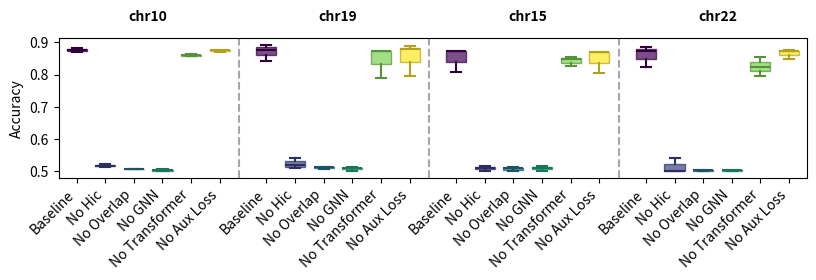

The matplotlib source for this figure:
#!/usr/bin/env python
# -*- coding: utf-8 -*-
import matplotlib.pyplot as plt
import numpy as np

print(*"hello  world")

# Function to create the grouped plot
def create_grouped_plot(data_lists, method_names=None, group_names=None, title="Grouped Data Plot", groups_to_plot=None, save_path=None):
    """
    Create a plot where data points are grouped by chromosomes.
    
    Parameters:
    - data_lists: List of lists, each containing 12 data points
    - method_names: Names of the methods (datasets)
    - group_names: Names of the groups (chromosomes)
    - title: Title of the plot
    - groups_to_plot: List of group indices to include in this plot
    - save_path: Path to save the figure (if None, figure is not saved)
    """
    # Number of lists (datasets/methods)
    num_datasets = len(data_lists)
    
    # Set default method names if not provided
    if method_names is None:
        method_names = [f"method{i+1}" for i in range(num_datasets)]
    
    # Set default group names if not provided
    if group_names is None:
        group_names = ["chr10", "chr19", "chr15", "chr22"]
    
    # Default to plotting all groups if not specified
    if groups_to_plot is None:
        groups_to_plot = list(range(len(group_names)))
    
    # Number of groups to plot in this figure
    num_groups = len(groups_to_plot)
    
    # Number of points per group
    points_per_group = 3
    
    # A4 width in inches (8.27) and height as 1/3 of A4 height (11.69/3 ≈ 3.9)
    fig, ax = plt.subplots(figsize=(8.27, 3.0))
    
    # Width of each bar
    bar_width = 0.8
    # Space between groups
    group_spacing = 0.5
    
    # Colors for different methods
    colors = plt.cm.viridis(np.linspace(0, 1, num_datasets))
    
    # Plot each chromosome group on x-axis, with methods side by side within each group
    for i, group_idx in enumerate(groups_to_plot):
        for method_idx in range(num_datasets):
            # Get the 3 data points for this method and chromosome
            start_idx = group_idx * points_per_group
            group_data = data_lists[method_idx][start_idx:start_idx + points_per_group]
            
            # Calculate x position for this method within the chromosome group
            x_pos = i * (num_datasets * bar_width + group_spacing) + method_idx * bar_width
            
            # Get the color for this method
            method_color = colors[method_idx]
            # Create a darker version of the same color for the lines
            darker_color = np.array(method_color) * 0.7  # Multiply RGB values by 0.7 to darken
            darker_color[3] = 1.0  # Keep alpha at 1.0
            
            # Add Tukey box plot
            bp = ax.boxplot([group_data], positions=[x_pos], widths=bar_width*0.7, 
                           patch_artist=True, showfliers=True)
            
            # Customize the box plot appearance with darker version of the method color
            for element in ['whiskers', 'fliers', 'means', 'medians', 'caps']:
                plt.setp(bp[element], color=darker_color, linewidth=1.5)
            
            # Set the box outline to the darker color and fill to the original color
            for patch in bp['boxes']:
                patch.set(facecolor=method_color, alpha=0.7, edgecolor=darker_color, linewidth=1.0)
    
    # Set x-ticks for each method within each chromosome group
    x_ticks = []
    x_tick_labels = []
    
    for i, group_idx in enumerate(groups_to_plot):
        # Add dividing line in the center of the figure
        if i < num_groups - 1 and num_groups > 1:
            # Calculate the position between the current group and the next group
            current_group_end = i * (num_datasets * bar_width + group_spacing) + num_datasets * bar_width
            next_group_start = (i + 1) * (num_datasets * bar_width + group_spacing)
            divider_pos = (current_group_end + next_group_start) / 2 - 0.5
            # Adjust divider position to be closer to the last sample of the current group
            ax.axvline(x=divider_pos, color='gray', linestyle='--', alpha=0.7)
        
        # Add chromosome label above the method names
        middle_pos = i * (num_datasets * bar_width + group_spacing) + (num_datasets * bar_width) / 2 - bar_width/2
        ax.text(middle_pos, ax.get_ylim()[1] * 1.05, group_names[group_idx], 
                ha='center', va='bottom', fontweight='bold')
        
        # Add method ticks within each chromosome group
        for method_idx in range(num_datasets):
            x_pos = i * (num_datasets * bar_width + group_spacing) + method_idx * bar_width
            x_ticks.append(x_pos)
            x_tick_labels.append(method_names[method_idx])
    
    ax.set_xticks(x_ticks)
    ax.set_xticklabels(x_tick_labels, rotation=45, ha='right')
    
    # Add labels and title
    ax.set_ylabel('Accuracy')
    ax.set_title(title)
    
    # No legend
    
    plt.tight_layout()
    
    # Save the figure if a path is provided
    if save_path:
        plt.savefig(save_path, dpi=600, bbox_inches='tight')
        
    return fig, ax

# Example usage
if __name__ == "__main__":
    # Example data: 3 lists, each with 12 data points
    # Each list has 4 groups (chromosomes) with 3 data points each


    accuracies_classic = [
        [0.506, 0.5009, 0.5035, 0.5244, 0.5014, 0.5188, 0.5171, 0.5079, 0.517, 0.5102, 0.5274, 0.5],  # Spectral
        [0.5124, 0.5074, 0.5178, 0.5009, 0.5207, 0.5069, 0.5171, 0.5096, 0.5066, 0.5278, 0.5115, 0.5174],  # Louvain
        [0.5097, 0.5042, 0.5072, 0.5319, 0.5159, 0.5109, 0.5171, 0.5085, 0.5088, 0.5129, 0.5, 0.5027],  # LP
        [0.8705, 0.8765, 0.8824, 0.8433, 0.8924, 0.8765, 0.8074, 0.8734, 0.874, 0.8236, 0.8718, 0.8847],  # grapHIC
    ]

    omegas_classic = [
        [0.0004, 0.0035, 0.0006, -0.1548, -0.1482, -0.2139, -0.0684, -0.0832, -0.0554, -0.077, -0.0716, -0.0836],  # Spectral
        [-0.0001, -0.0003, 0.0006, -0.0077, -0.0174, -0.0012, 0.0006, -0.0015, -0.001, -0.0053, -0.0009, -0.001],  # Louvain
        [-0.0001, -0.0003, -0.0003, -0.0582, -0.0702, -0.0541, -0.0006, -0.0019, -0.0008, -0.016, -0.0069, -0.0231],  # LP
        [0.5465, 0.5511, 0.5452, 0.4764, 0.552, 0.5612, 0.3778, 0.5069, 0.5131, 0.4238, 0.5171, 0.5634],  # grapHIC
    ]

    accuracies_losses = [
        [0.8705, 0.8765, 0.8824, 0.8433, 0.8924, 0.8765, 0.8074, 0.8734, 0.874, 0.8236, 0.8718, 0.8847],  # Pairloss Global
        [0.8553, 0.8548, 0.8564, 0.803, 0.8857, 0.8706, 0.8206, 0.8434, 0.856, 0.7951, 0.8285, 0.8525],  # Pairloss Local
        [0.8719, 0.8668, 0.8731, 0.7805, 0.8905, 0.8804, 0.8291, 0.8655, 0.8713, 0.7978, 0.8401, 0.8539],  # Triplet Loss
        [0.8682, 0.8788, 0.8921, 0.7533, 0.8847, 0.8557, 0.792, 0.8655, 0.874, 0.825, 0.8703, 0.8686],  # InfoNCE Loss
        [0.8802, 0.5398, 0.5405, 0.5469, 0.8818, 0.8735, 0.56, 0.8712, 0.5471, 0.8128, 0.8516, 0.866]   # SupCon Loss
    ]

    omegas_losses = [
        [0.5465, 0.5511, 0.5452, 0.4764, 0.552, 0.5612, 0.3778, 0.5069, 0.5131, 0.4238, 0.5171, 0.5634],  # Pairloss Global
        [0.4716, 0.4641, 0.4757, 0.2253, 0.3649, 0.3583, 0.3447, 0.3977, 0.4302, 0.3122, 0.3579, 0.4336],  # Pairloss Local
        [0.5152, 0.5341, 0.5327, 0.4005, 0.5931, 0.6102, 0.4008, 0.5025, 0.526, 0.3517, 0.4588, 0.5112],  # Triplet Loss
        [0.4716, 0.4994, 0.5178, 0.1721, 0.3239, 0.3012, 0.297, 0.4594, 0.4865, 0.3031, 0.3999, 0.394],  # InfoNCE Loss
        [0.5005, 0.4902, 0.4827, -0.1979, -0.2115, -0.221, -0.0532, -0.0267, 0.4733, -0.1093, -0.1567, -0.1642] # SupCon Loss
    ]

    accuracies_ablation = [
        [0.8705, 0.8765, 0.8824, 0.8433, 0.8924, 0.8765, 0.8074, 0.8734, 0.874, 0.8236, 0.8718, 0.8847],  # Baseline
        [0.5175, 0.5227, 0.5141, 0.5206, 0.5418, 0.5099, 0.5166, 0.5114, 0.5016, 0.502, 0.5418, 0.5013],  # No Hic
        [0.5065, 0.5088, 0.5072, 0.5131, 0.513, 0.5079, 0.5131, 0.5011, 0.511, 0.5034, 0.5058, 0.5013],  # No Overlap
        #[0.8829, 0.8881, 0.8782, 0.8912, 0.903, 0.9022, 0.8611, 0.8632, 0.8801, 0.8494, 0.9035, 0.8941],  # No Edge Weights
        [0.5065, 0.5032, 0.5002, 0.5103, 0.5139, 0.502, 0.516, 0.5028, 0.5104, 0.5047, 0.5058, 0.5],  # No GNN
        [0.8641, 0.8585, 0.8592, 0.7899, 0.8732, 0.8745, 0.8257, 0.8479, 0.8549, 0.7965, 0.8228, 0.8552],  # No Transformer
        [0.8687, 0.8765, 0.8759, 0.7955, 0.8876, 0.8794, 0.8057, 0.87, 0.8691, 0.8494, 0.8761, 0.8727],  # No Aux Loss
    ]

    omegas_ablation = [
        [0.5465, 0.5511, 0.5452, 0.4764, 0.552, 0.5612, 0.3778, 0.5069, 0.5131, 0.4238, 0.5171, 0.5634],  # Baseline
        [0.0108, 0.0084, 0.0091, 0.2033, 0.1653, 0.1928, 0.0133, 0.0098, 0.0089, 0.0476, 0.0273, 0.0663],  # No Hic
        [-0.0292, -0.0316, -0.0303, -0.0879, -0.0908, -0.0768, -0.043, -0.0517, -0.046, -0.0639, -0.0418, -0.0687],  # No Overlap
        #[0.5734, 0.5883, 0.57, 0.4273, 0.4725, 0.5508, 0.4787, 0.5122, 0.5321, 0.4474, 0.6372, 0.6129],  # No Edge Weights
        [-0.0443, -0.0505, -0.0493, -0.1414, -0.1369, -0.1184, -0.0531, -0.0769, -0.0694, -0.0945, -0.073, -0.1123],  # No GNN
        [0.4742, 0.4909, 0.486, 0.3082, 0.3767, 0.3733, 0.3675, 0.4239, 0.4464, 0.3014, 0.4088, 0.4622],  # No Transformer
        [0.5581, 0.5588, 0.5489, 0.3492, 0.4741, 0.5213, 0.38, 0.5066, 0.5277, 0.4617, 0.5303, 0.561],  # No Aux Loss
    ]

    # Method names
    #method_names = ["Spectral", "Louvain", "Label Prop.", "grapHIC"]
    #method_names = ["Pairloss Global", "Pairloss Local", "Triplet Loss", "InfoNCE Loss", "SupCon Loss"]
    method_names = ["Baseline", "No Hic", "No Overlap", "No GNN", "No Transformer", "No Aux Loss"]
    data_lists = accuracies_ablation

    # Group names
    group_names = ["chr10", "chr19", "chr15", "chr22"]
    
    # Create a single plot with all 4 chromosomes
    fig, ax = create_grouped_plot(
        data_lists, 
        method_names=method_names,
        group_names=group_names,
        title=" ",
        groups_to_plot=[0, 1, 2, 3],  # Include all chromosomes
        save_path="accuracy_ablation_.png"  # Save the figure
    )
    
    plt.show()